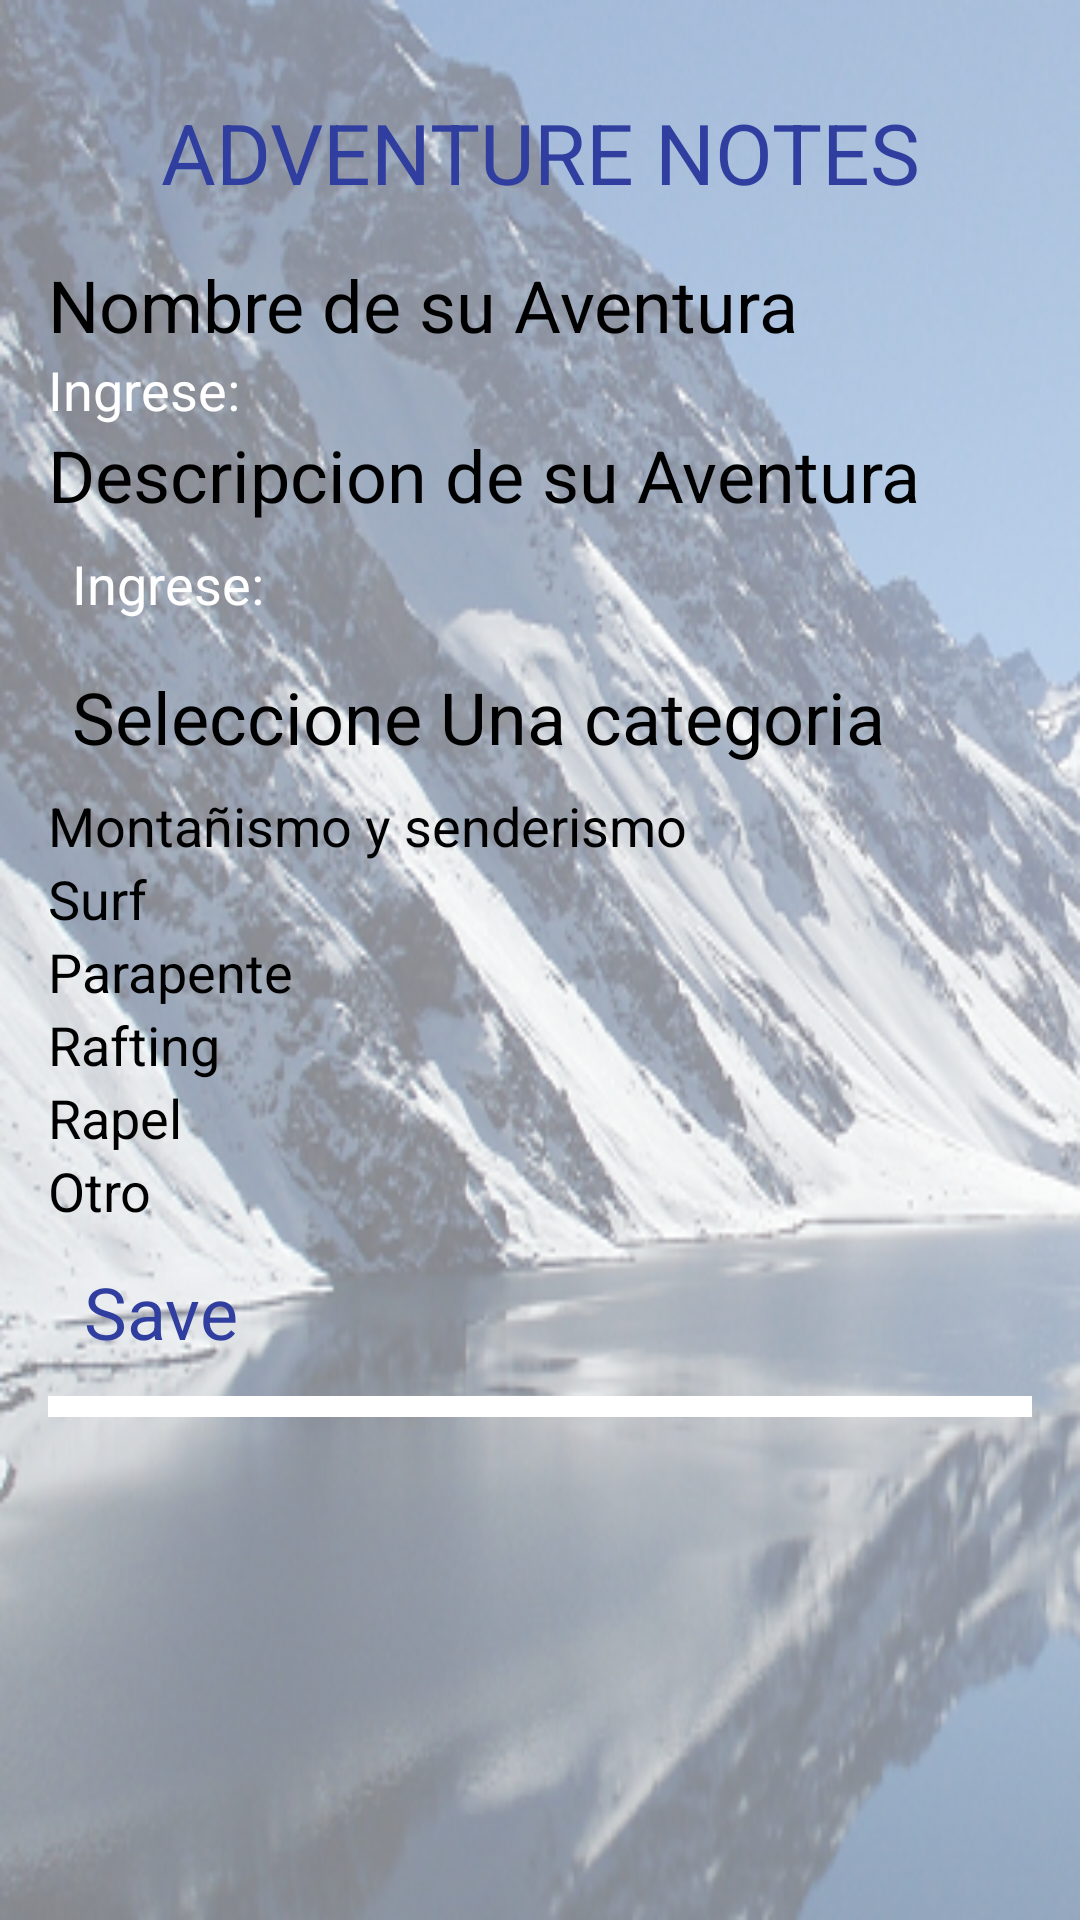

Produce the Android XML layout that renders to this screen, including the resource entries it uses.
<!-- AndroidManifest.xml: application theme LoginTheme -->
<!-- res/layout/save_data.xml -->
<?xml version="1.0" encoding="utf-8"?>
<LinearLayout
    xmlns:android="http://schemas.android.com/apk/res/android"
    android:layout_width="match_parent"
    android:layout_height="match_parent"
    android:gravity="center_vertical"
    android:orientation="vertical"
    android:background="@mipmap/adventure_notes_trans"
    android:padding="16dp">





    <ScrollView
        android:layout_width="match_parent"
        android:layout_height="match_parent">

        <LinearLayout
            android:layout_width="match_parent"
            android:layout_height="wrap_content"
            android:orientation="vertical">

            <TextView

                android:text="ADVENTURE NOTES"
                android:textSize="28sp"
                android:gravity="center"
                android:layout_width="match_parent"
                android:layout_height="wrap_content"
                android:layout_margin="16dp"
                android:textColor="@color/colorPrimaryDark"/>


            <TextView

                android:text="Nombre de su Aventura"
                android:textSize="24sp"
                android:layout_width="match_parent"
                android:layout_height="wrap_content"
                android:textColor="@android:color/black"/>


            <EditText
                android:inputType="text"
                android:id="@+id/saveName"
                android:hint="Ingrese:"
                android:textSize="18sp"
                android:layout_width="match_parent"
                android:layout_height="wrap_content"
                android:textColor="@color/colorPrimary"
                android:background="@color/fui_transparent"/>

            <TextView

                android:text="Descripcion de su Aventura"
                android:textSize="24sp"
                android:layout_width="match_parent"
                android:layout_height="wrap_content"
                android:textColor="@android:color/black"/>

            <EditText
                android:inputType="text"
                android:id="@+id/saveDescription"
                android:hint="Ingrese:"
                android:textSize="18sp"
                android:layout_width="match_parent"
                android:layout_height="wrap_content"
                android:layout_margin="8dp"
                android:textColor="@color/colorPrimary"
                android:background="@color/fui_transparent"/>

            <TextView

                android:text="Seleccione Una categoria"
                android:textSize="24sp"
                android:layout_width="match_parent"
                android:layout_height="wrap_content"
                android:layout_margin="8dp"
                android:textColor="@android:color/black"/>



            <RadioGroup
                android:id="@+id/saveCategoryRg"
                android:layout_width="match_parent"
                android:layout_height="wrap_content">

                <RadioButton
                    android:text="@string/monta_ismo_y_senderismo"
                    android:textSize="18sp"
                    android:layout_width="match_parent"
                    android:layout_height="wrap_content"
                    android:textColor="@android:color/black"/>


                <RadioButton
                    android:text="@string/surf"
                    android:textSize="18sp"
                    android:layout_width="match_parent"
                    android:layout_height="wrap_content"
                    android:textColor="@android:color/black"/>


                <RadioButton
                    android:text="@string/parapente"
                    android:textSize="18sp"
                    android:layout_width="match_parent"
                    android:layout_height="wrap_content"
                    android:textColor="@android:color/black"/>


                <RadioButton
                    android:text="@string/rafting"
                    android:textSize="18sp"
                    android:layout_width="match_parent"
                    android:layout_height="wrap_content"
                    android:textColor="@android:color/black"/>

                <RadioButton
                    android:text="@string/rapel"
                    android:textSize="18sp"
                    android:layout_width="match_parent"
                    android:layout_height="wrap_content"
                    android:textColor="@android:color/black"/>

                <RadioButton
                    android:text="@string/otro"
                    android:textSize="18sp"
                    android:layout_width="match_parent"
                    android:layout_height="wrap_content"
                    android:textColor="@android:color/black"/>


            </RadioGroup>

            <Button
                android:layout_margin="12dp"
                android:id="@+id/save"
                android:text="Save"
                android:textSize="24sp"
                android:background="@color/fui_transparent"
                android:layout_width="match_parent"
                android:layout_height="wrap_content"
                android:textColor="@color/colorPrimaryDark"/>

            <TextView
                android:gravity="center"
                android:layout_width="match_parent"
                android:layout_height="wrap_content"
                android:background="@android:color/white" />


        </LinearLayout>

    </ScrollView>


</LinearLayout>
<!-- resources referenced by this layout -->
<resources>
  <color name="colorPrimary">#3F51B5</color>
  <color name="colorPrimaryDark">#303F9F</color>
  <!-- mipmap adventure_notes_trans: png bitmap (mipmap-hdpi, 112066 bytes) -->
  <string name="monta_ismo_y_senderismo">Montañismo y senderismo</string>
  <string name="otro">Otro</string>
  <string name="parapente">Parapente</string>
  <string name="rafting">Rafting</string>
  <string name="rapel">Rapel</string>
  <string name="surf">Surf</string>
  <style name="LoginTheme" parent="FirebaseUI">
          <item name="colorPrimary">@color/colorPrimary</item>
          <item name="colorPrimaryDark">@color/colorPrimaryDark</item>
          <item name="colorAccent">@color/colorAccent</item>
          <item name="colorButtonNormal">@color/colorAccent</item>
          <item name="colorControlNormal">@android:color/white</item>
          <item name="colorControlActivated">@android:color/white</item>
          <item name="colorControlHighlight">@android:color/white</item>
          <item name="android:textColor">@android:color/white</item>
          <item name="android:textColorPrimary">@android:color/white</item>
          <item name="android:textColorSecondary">@android:color/white</item>
          <item name="android:windowBackground">@mipmap/adventure_notes</item>
          <item name="windowActionBar">false</item>
          <item name="windowNoTitle">true</item>
          <item name="android:textColorHint">@android:color/white</item>
      </style>
  <color name="colorAccent">#3F51B5</color>
</resources>
